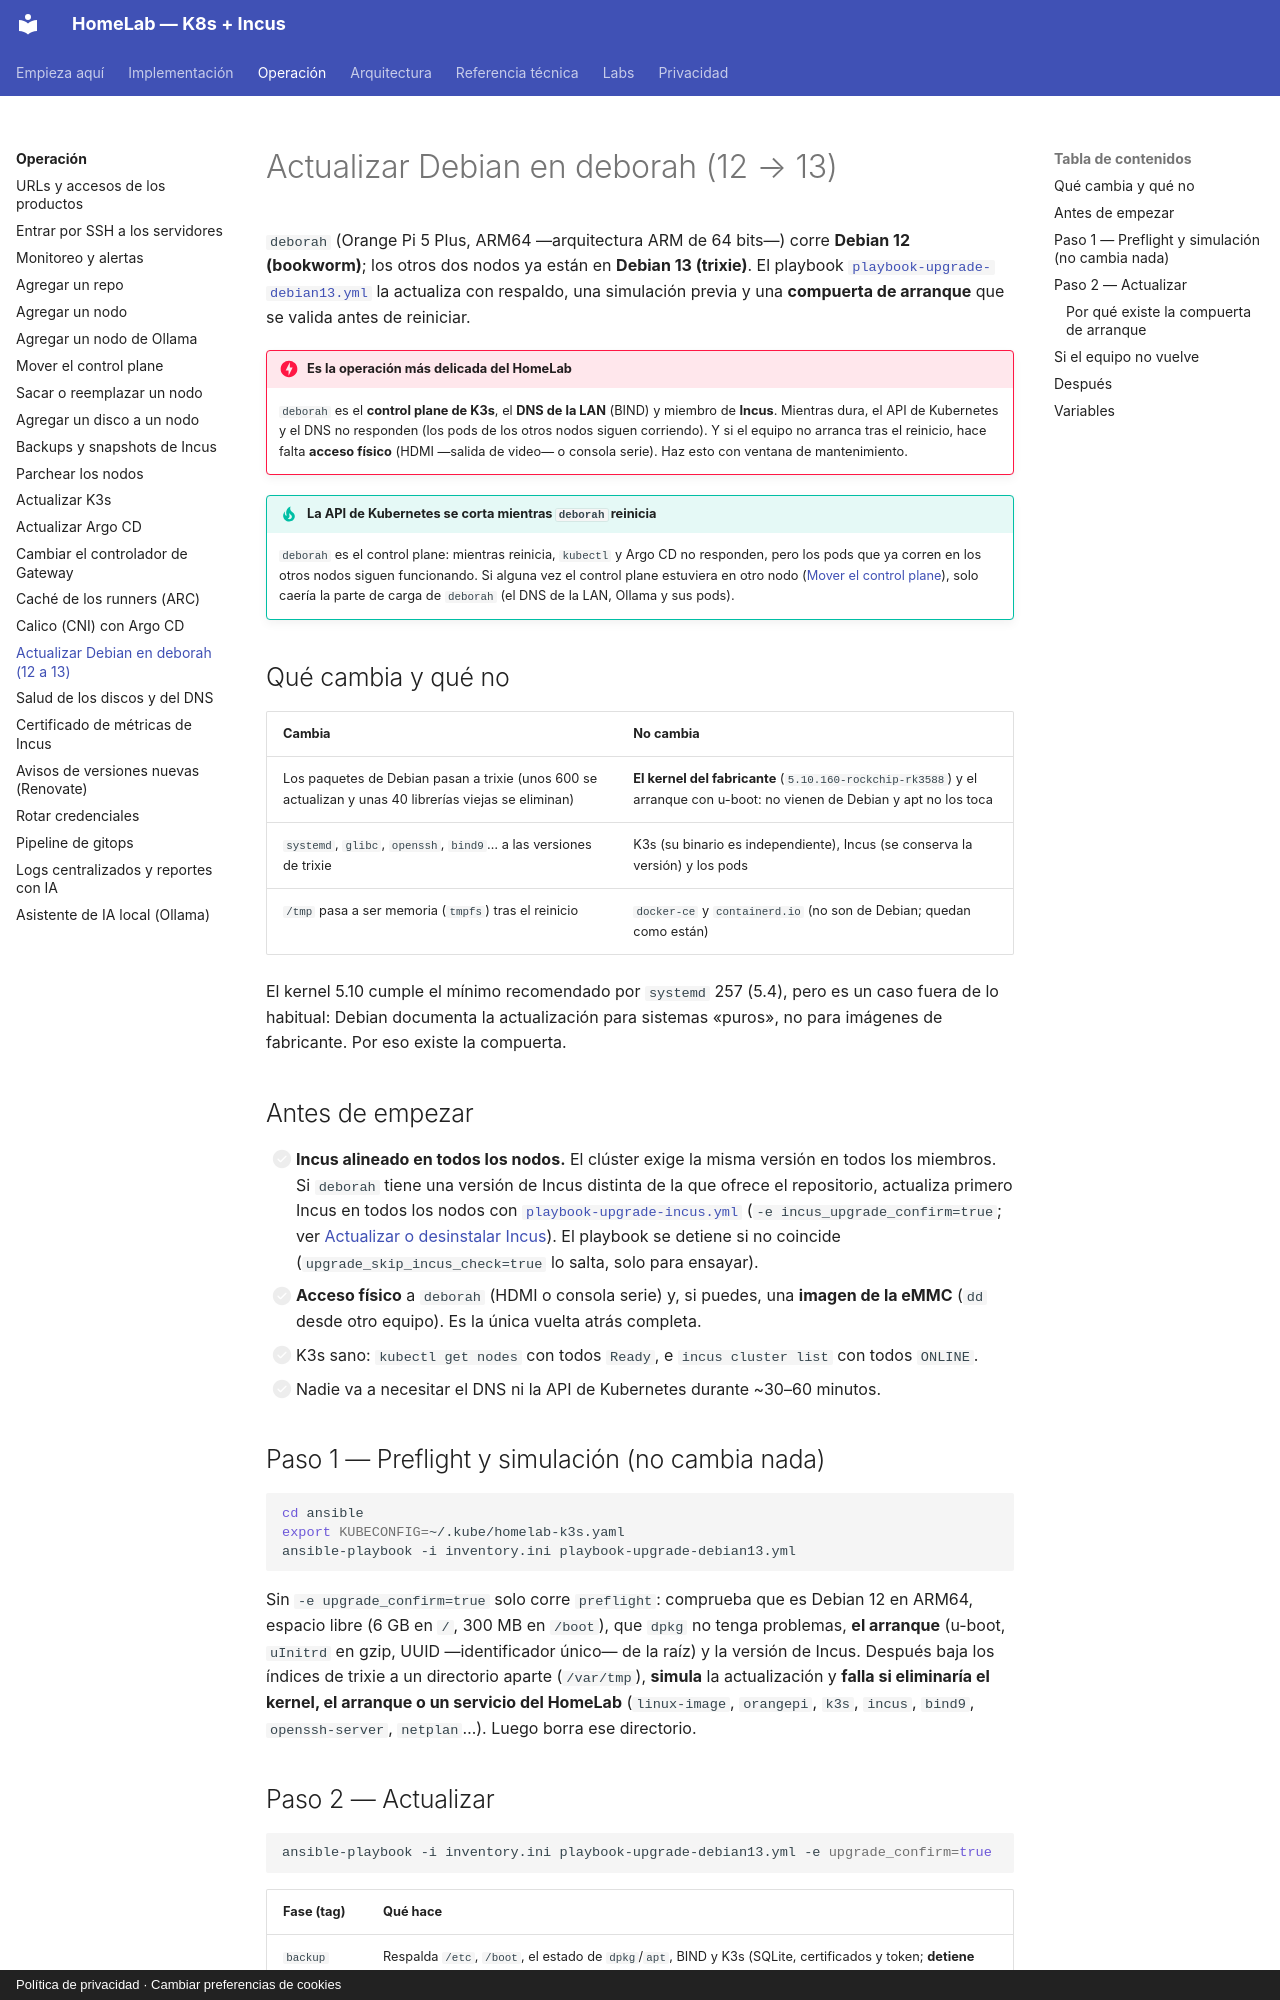

repository: maceosoft/homelab · page: operacion/actualizar-debian-deborah/index.html · generator: mkdocs · copyright: Política de privacidad · Cambiar preferencias de cookies

# Actualizar Debian en deborah (12 → 13)

`deborah` (Orange Pi 5 Plus, ARM64 —arquitectura ARM de 64 bits—) corre **Debian 12 (bookworm)**; los otros dos nodos ya están en **Debian 13
(trixie)**. El playbook
[`playbook-upgrade-debian13.yml`](https://github.com/maceosoft/homelab/blob/main/ansible/playbook-upgrade-debian13.yml)
la actualiza con respaldo, una simulación previa y una **compuerta de arranque** que se valida antes de reiniciar.

!!! danger "Es la operación más delicada del HomeLab"
    `deborah` es el **control plane de K3s**, el **DNS de la LAN** (BIND) y miembro de **Incus**. Mientras dura, el
    API de Kubernetes y el DNS no responden (los pods de los otros nodos siguen corriendo). Y si el equipo no arranca
    tras el reinicio, hace falta **acceso físico** (HDMI —salida de video— o consola serie). Haz esto con ventana de mantenimiento.

!!! tip "La API de Kubernetes se corta mientras `deborah` reinicia"
    `deborah` es el control plane: mientras reinicia, `kubectl` y Argo CD no responden, pero los pods que ya corren
    en los otros nodos siguen funcionando. Si alguna vez el control plane estuviera en otro nodo
    ([Mover el control plane](mover-control-plane.md)), solo caería la parte de carga de `deborah` (el DNS de la
    LAN, Ollama y sus pods).

## Qué cambia y qué no

| Cambia | No cambia |
|---|---|
| Los paquetes de Debian pasan a trixie (unos 600 se actualizan y unas 40 librerías viejas se eliminan) | **El kernel del fabricante** (`5.10.160-rockchip-rk3588`) y el arranque con u-boot: no vienen de Debian y apt no los toca |
| `systemd`, `glibc`, `openssh`, `bind9`… a las versiones de trixie | K3s (su binario es independiente), Incus (se conserva la versión) y los pods |
| `/tmp` pasa a ser memoria (`tmpfs`) tras el reinicio | `docker-ce` y `containerd.io` (no son de Debian; quedan como están) |

El kernel 5.10 cumple el mínimo recomendado por `systemd` 257 (5.4), pero es un caso fuera de lo habitual: Debian
documenta la actualización para sistemas «puros», no para imágenes de fabricante. Por eso existe la compuerta.

## Antes de empezar

- [ ] **Incus alineado en todos los nodos.** El clúster exige la misma versión en todos los miembros. Si `deborah`
  tiene una versión de Incus distinta de la que ofrece el repositorio, actualiza primero Incus en todos los nodos con
  [`playbook-upgrade-incus.yml`](https://github.com/maceosoft/homelab/blob/main/ansible/playbook-upgrade-incus.yml)
  (`-e incus_upgrade_confirm=true`; ver [Actualizar o desinstalar Incus](../incus/cluster-setup.md#actualizar-o-desinstalar-incus)).
  El playbook se detiene si no coincide (`upgrade_skip_incus_check=true` lo salta, solo para ensayar).
- [ ] **Acceso físico** a `deborah` (HDMI o consola serie) y, si puedes, una **imagen de la eMMC** (`dd` desde otro
  equipo). Es la única vuelta atrás completa.
- [ ] K3s sano: `kubectl get nodes` con todos `Ready`, e `incus cluster list` con todos `ONLINE`.
- [ ] Nadie va a necesitar el DNS ni la API de Kubernetes durante ~30–60 minutos.

## Paso 1 — Preflight y simulación (no cambia nada)

```bash
cd ansible
export KUBECONFIG=~/.kube/homelab-k3s.yaml
ansible-playbook -i inventory.ini playbook-upgrade-debian13.yml
```

Sin `-e upgrade_confirm=true` solo corre `preflight`: comprueba que es Debian 12 en ARM64, espacio libre
(6 GB en `/`, 300 MB en `/boot`), que `dpkg` no tenga problemas, **el arranque** (u-boot, `uInitrd` en gzip, UUID —identificador único— de la
raíz) y la versión de Incus. Después baja los índices de trixie a un directorio aparte (`/var/tmp`), **simula** la
actualización y **falla si eliminaría el kernel, el arranque o un servicio del HomeLab** (`linux-image`, `orangepi`,
`k3s`, `incus`, `bind9`, `openssh-server`, `netplan`…). Luego borra ese directorio.
